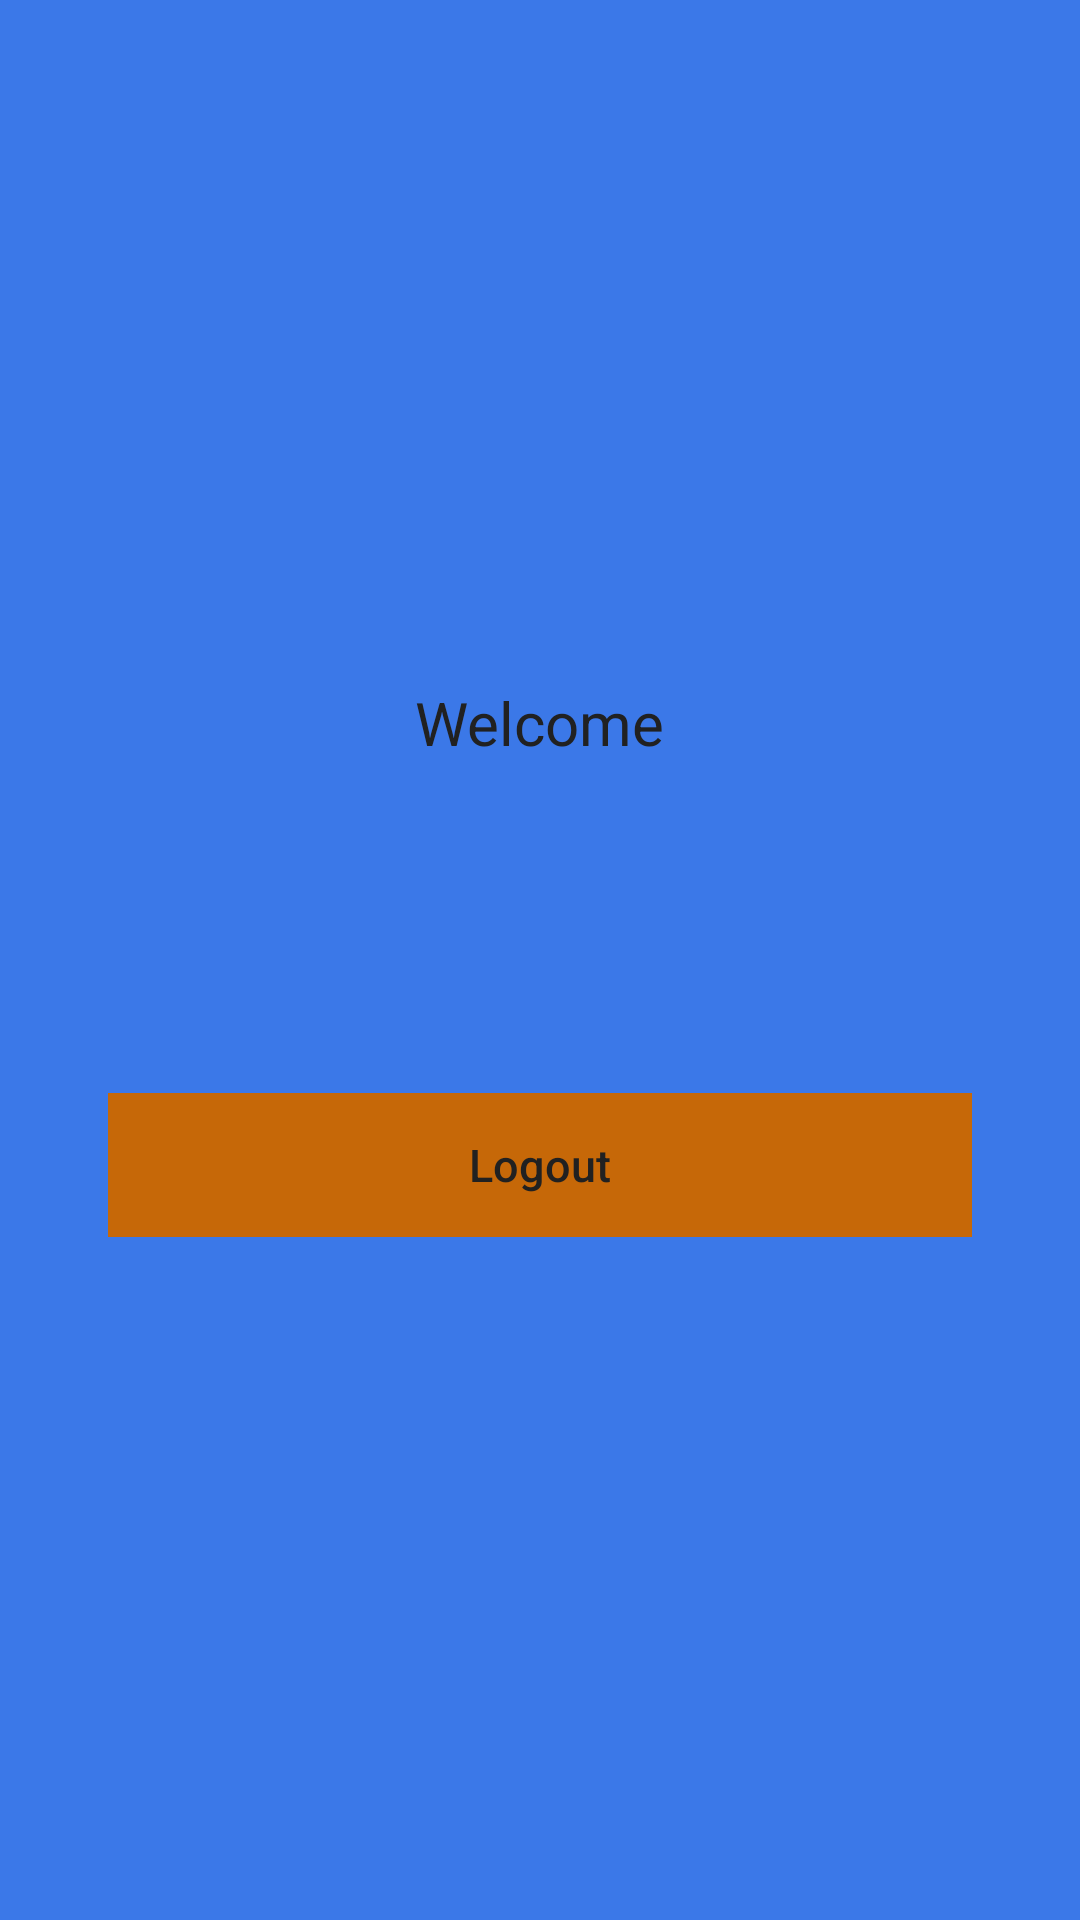

This screen was rendered from an Android layout file. Write that file and the resources it references.
<!-- AndroidManifest.xml: application theme AppTheme -->
<!-- res/layout/fragment_home.xml -->
<?xml version="1.0" encoding="utf-8"?>
<RelativeLayout xmlns:android="http://schemas.android.com/apk/res/android"
                xmlns:tools="http://schemas.android.com/tools"
                android:layout_width="match_parent"
                android:layout_height="match_parent"
                android:paddingLeft="@dimen/activity_horizontal_margin"
                android:paddingRight="@dimen/activity_horizontal_margin"
                android:paddingTop="@dimen/activity_vertical_margin"
                android:paddingBottom="@dimen/activity_vertical_margin"
                android:background="@color/primary"
                tools:context=".MainActivity">


    <LinearLayout
            android:layout_width="fill_parent"
            android:layout_height="wrap_content"
            android:layout_centerInParent="true"
            android:layout_marginLeft="20dp"
            android:layout_marginRight="20dp"
            android:gravity="center"
            android:orientation="vertical">

        <TextView
                android:layout_width="wrap_content"
                android:layout_height="wrap_content"
                android:text="@string/welcome"
                android:textSize="20dp"/>

        <TextView
            android:id="@+id/tvHomeUsername"
            android:layout_width="wrap_content"
            android:layout_height="wrap_content"
            android:padding="10dp"
            android:textColor="@color/accent"
            android:textSize="24dp" />

        <TextView
            android:id="@+id/tvHomeEmail"
            android:layout_width="wrap_content"
            android:layout_height="wrap_content"
            android:textSize="13dp" />

        <Button
            android:id="@+id/btnHomeLogout"
            android:layout_width="fill_parent"
            android:layout_height="wrap_content"
            android:layout_marginTop="40dip"
            android:background="@color/accent"
            android:text="@string/btn_logout"
            android:textAllCaps="false"
            android:textColor="@color/primary_text"
            android:textSize="15dp" />
    </LinearLayout>

</RelativeLayout>
<!-- resources referenced by this layout -->
<resources>
  <color name="accent">#c66808</color>
  <color name="primary">#3b78e8</color>
  <color name="primary_text">#212121</color>
  <dimen name="activity_horizontal_margin">16dp</dimen>
  <dimen name="activity_vertical_margin">16dp</dimen>
  <string name="btn_logout">Logout</string>
  <string name="welcome">Welcome</string>
  <style name="AppTheme" parent="Theme.AppCompat.Light.NoActionBar">
          <item name="android:textColor">@color/primary_text</item>
          <item name="android:textColorHint">@color/primary_text</item>
          <item name="android:buttonStyle">?android:attr/buttonBarButtonStyle</item>
          
          <item name="colorPrimary">@color/primary</item>
          
          <item name="colorPrimaryDark">@color/primary_dark</item>
  
          
          <item name="colorAccent">@color/accent</item>
      </style>
  <color name="primary_dark">#072D72</color>
</resources>
